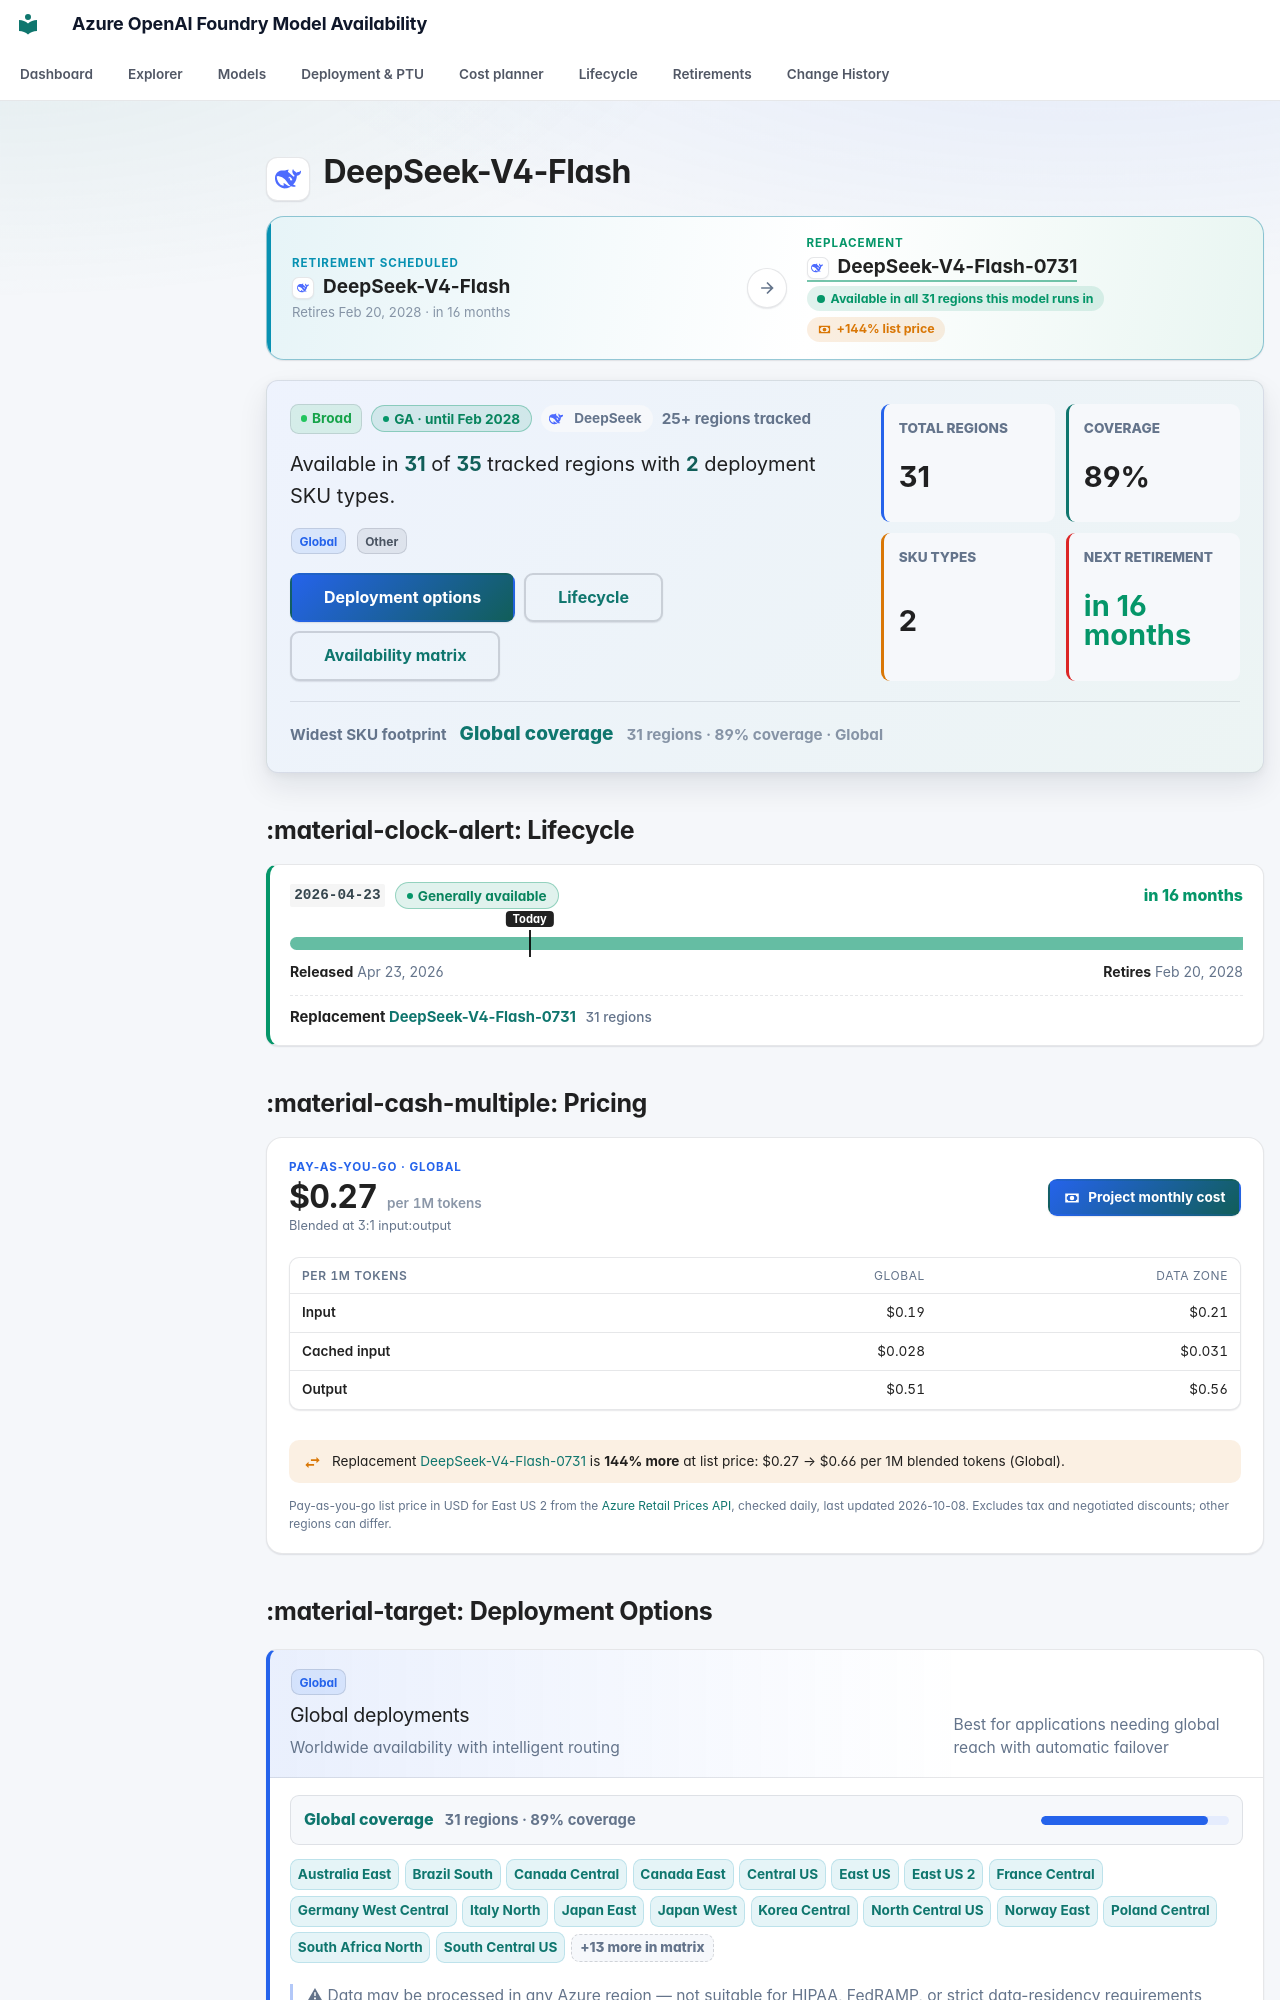

repository: JinLee794/foundry-model-availability-notifications · page: models/deepseek-v4-flash/index.html · generator: mkdocs

# <span class="pv pv--deepseek pv--xl" aria-hidden="true" title="DeepSeek"></span> DeepSeek-V4-Flash

<div class="swap swap--scheduled" aria-label="Replacement model">
    <div class="swap__side swap__side--from">
        <span class="swap__eyebrow">Retirement scheduled</span>
        <span class="swap__model"><span class="pv pv--deepseek pv--sm" aria-hidden="true" title="DeepSeek"></span><b>DeepSeek-V4-Flash</b></span>
        <small>Retires Feb 20, 2028 · in 16 months</small>
    </div>
    <span class="swap__arrow" aria-hidden="true"><svg class="fm-icon" viewBox="0 0 24 24" aria-hidden="true"><path d="M5 11h11.17l-4.88-4.88L12.7 4.7 20 12l-7.3 7.3-1.41-1.42L16.17 13H5z"/></svg></span>
    <div class="swap__side swap__side--to">
        <span class="swap__eyebrow">Replacement</span>
        <span class="swap__model"><a href="../deepseek-v4-flash-0731/"><span class="pv pv--deepseek pv--sm" aria-hidden="true" title="DeepSeek"></span><b>DeepSeek-V4-Flash-0731</b></a></span>
        <span class="swap__pills"><span class="swap__fit swap__fit--success">Available in all 31 regions this model runs in</span><span class="swap__cost swap__cost--up" tabindex="0" data-tip-title="Cost of switching" data-tip="$0.27 → $0.66 per 1M tokens at a 3:1 input:output mix (pay-as-you-go list price)."><svg class="fm-icon" viewBox="0 0 24 24" aria-hidden="true"><path d="M3 6h18v12H3zm9 3a3 3 0 1 1 0 6 3 3 0 0 1 0-6M7 8a2 2 0 0 1-2 2v4a2 2 0 0 1 2 2h10a2 2 0 0 1 2-2v-4a2 2 0 0 1-2-2z"/></svg>+144% list price</span></span>
    </div>
    
</div>

<div class="model-profile" aria-label="Model availability profile">
    <div class="model-profile__main">
        <div class="model-profile__badges">
            <span class="badge badge-broad">Broad</span>
            <span class="lc-badge lc-badge--success" tabindex="0" data-tip-title="Generally available" data-tip="Production-ready: weights and APIs are fixed and new deployments are allowed. Most GA models get about 18 months before retirement (12 for some partner models). Next retirement: Feb 20, 2028 (version 2026-04-23). Replacement: DeepSeek-V4-Flash-0731. Safe to build on — note the retirement date in your roadmap.">GA · until Feb 2028</span>
            <span class="model-profile__family"><span class="pv pv--deepseek pv--sm" aria-hidden="true" title="DeepSeek"></span>DeepSeek</span>
            <span class="model-profile__coverage-note">25+ regions tracked</span>
        </div>
        <p class="model-profile__lead">Available in <strong>31</strong> of <strong>35</strong> tracked regions with <strong>2</strong> deployment SKU types.</p>
        <div class="model-profile__chips" aria-label="Deployment categories"><span class="sku-badge sku-global" data-tooltip="Worldwide availability with intelligent routing | Best for applications needing global reach with automatic failover | ⚠ Data may be processed in any Azure region — not suitable for HIPAA, FedRAMP, or strict data-residency requirements">Global</span> <span class="sku-badge sku-other">Other</span></div>
        <div class="model-profile__actions">
            <a class="md-button md-button--primary" href="#deployment-options">Deployment options</a>
            <a class="md-button" href="#lifecycle">Lifecycle</a>
            <a class="md-button" href="#full-availability-matrix">Availability matrix</a>
        </div>
    </div>
    <div class="model-profile__metrics" aria-label="Model availability metrics">
    <div class="model-metric">
        <span>Total regions</span>
        <strong>31</strong>
    </div>
    <div class="model-metric">
        <span>Coverage</span>
        <strong>89%</strong>
    </div>
    <div class="model-metric">
        <span>SKU types</span>
        <strong>2</strong>
    </div>
    <div class="model-metric model-metric--success">
        <span>Next retirement</span>
        <strong>in 16 months</strong>
    </div>
</div>
    <div class="model-profile__insight">
        <span>Widest SKU footprint</span>
        <strong><a href="../../explorer/#t=gs">Global coverage</a></strong>
        <small>31 regions · 89% coverage · Global</small>
    </div>
</div>
## :material-clock-alert: Lifecycle

<div class="lc-versions">
<div class="lc-version lc-version--success">
    <div class="lc-version__head">
        <code>2026-04-23</code>
        <span class="lc-badge lc-badge--success" tabindex="0" data-tip-title="Generally available" data-tip="Production-ready: weights and APIs are fixed and new deployments are allowed. Most GA models get about 18 months before retirement (12 for some partner models). Safe to build on — note the retirement date in your roadmap.">Generally available</span>
        <span class="lc-version__countdown lc-version__countdown--success">in 16 months</span>
    </div>
    <div class="lc-bar" aria-hidden="true"><span class="lc-seg lc-seg--ga" style="left:0;width:100.00%"></span><span class="lc-today" style="left:25.15%"><em>Today</em></span></div>
    <div class="lc-version__dates"><span><b>Released</b> Apr 23, 2026</span><span><b>Retires</b> Feb 20, 2028</span></div>
    <div class="lc-version__replacement">Replacement <a href="../deepseek-v4-flash-0731/">DeepSeek-V4-Flash-0731</a> <span>31 regions</span></div>
</div>
</div>



## :material-cash-multiple: Pricing

<div class="price-card">
    <div class="price-card__head">
        <div class="price-card__hero">
            <span class="price-card__eyebrow">Pay-as-you-go · Global</span>
            <strong>$0.27<small> per 1M tokens</small></strong>
            <span class="price-card__note">Blended at 3:1 input:output</span>
        </div>
        <a class="md-button md-button--primary" href="../../cost/?m=deepseek-v4-flash,deepseek-v4-flash-0731"><svg class="fm-icon" viewBox="0 0 24 24" aria-hidden="true"><path d="M3 6h18v12H3zm9 3a3 3 0 1 1 0 6 3 3 0 0 1 0-6M7 8a2 2 0 0 1-2 2v4a2 2 0 0 1 2 2h10a2 2 0 0 1 2-2v-4a2 2 0 0 1-2-2z"/></svg> Project monthly cost</a>
    </div>
    <div class="table-responsive"><table class="price-table">
        <thead><tr><th>Per 1M tokens</th><th>Global</th><th>Data Zone</th></tr></thead>
        <tbody><tr><th scope="row">Input</th><td>$0.19</td><td>$0.21</td></tr><tr><th scope="row">Cached input</th><td>$0.028</td><td>$0.031</td></tr><tr><th scope="row">Output</th><td>$0.51</td><td>$0.56</td></tr></tbody>
    </table></div>
    <p class="price-card__swap price-card__swap--up"><svg class="fm-icon" viewBox="0 0 24 24" aria-hidden="true"><path d="m21 9-4-4v3h-7v2h7v3M7 11l-4 4 4 4v-3h7v-2H7z"/></svg><span>Replacement <a href="../deepseek-v4-flash-0731/">DeepSeek-V4-Flash-0731</a> is <b>144% more</b> at list price: $0.27 → $0.66 per 1M blended tokens (Global).</span></p>
    
    <p class="price-card__foot">Pay-as-you-go list price in USD for East US 2 from the <a href="https://learn.microsoft.com/rest/api/cost-management/retail-prices/azure-retail-prices">Azure Retail Prices API</a>, checked daily, last updated 2026-10-08. Excludes tax and negotiated discounts; other regions can differ.</p>
</div>
